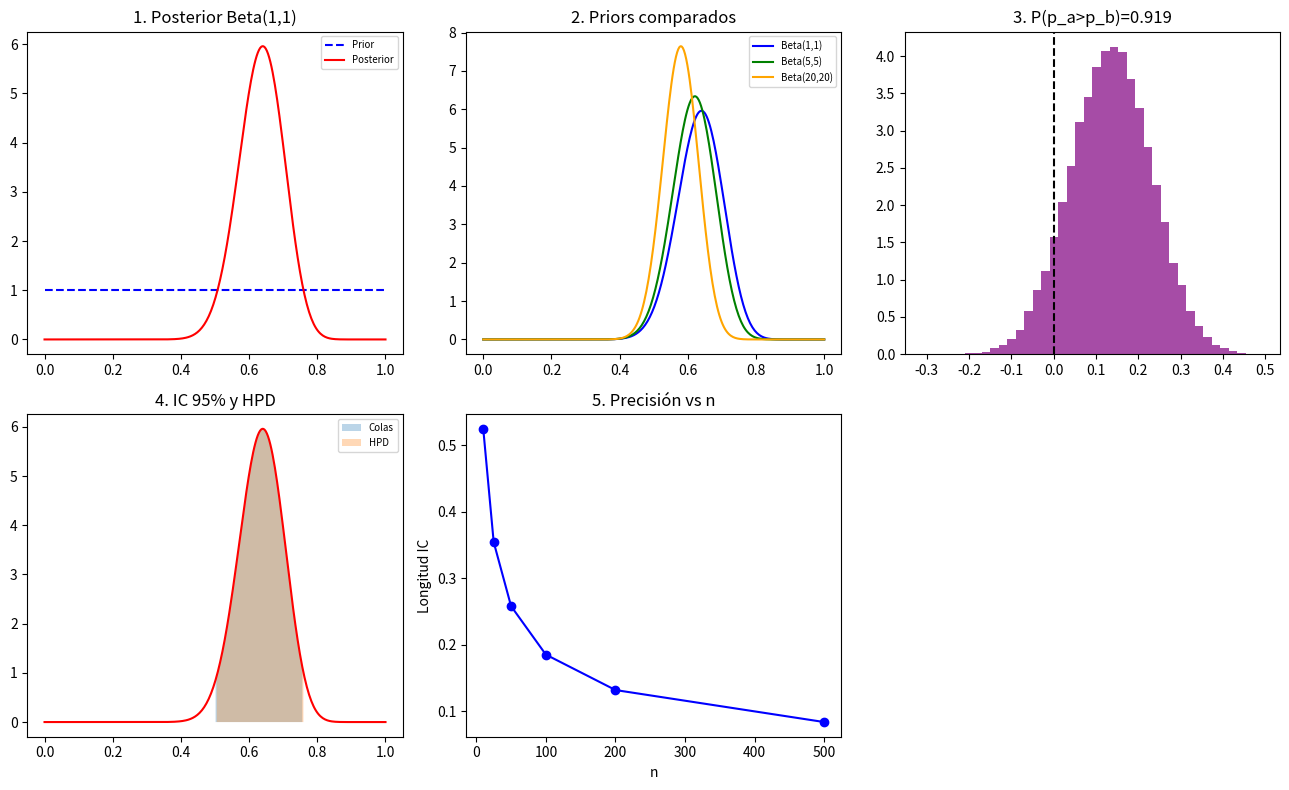

This chart was generated by the following Python code:
"""
Nombre del módulo: 01_FUNDAMENTOS.py
Descripción: Script de desarrollo para ejercicios de Estadística Bayesiana.
            Implementa análisis de inferencia bayesiana para experimentos
            binomiales usando distribuciones Beta como prior y posterior.

Autor: Hernández González Genesis
Fecha: 28/06/2026
Versión: 1.0

Dependencias: 
    - numpy: Operaciones numéricas y generación de números aleatorios
    - matplotlib.pyplot: Visualización de distribuciones
    - scipy.stats: Funciones estadísticas y distribuciones de probabilidad

Contenido:
    1. Análisis de una moneda con prior Beta(1,1)
    2. Comparación de diferentes distribuciones prior Beta
    3. Comparación bayesiana entre dos monedas
    4. Cálculo de intervalos creíbles al 95%
    5. Efecto del tamaño muestral en la precisión de estimaciones
"""

import numpy as np
import matplotlib.pyplot as plt
from scipy import stats

""" ACTIVIDADES """

#1
print("1. POSTERIOR CON PRIOR BETA(1,1)")
n, k = 50, 32
alpha_prior, beta_prior = 1, 1
alpha_post = alpha_prior + k
beta_post = beta_prior + (n - k)
print(f"Posterior: Beta({alpha_post}, {beta_post})")
print(f"Media: {alpha_post/(alpha_post+beta_post):.4f}")

#2
print("\n2. COMPARACIÓN DE PRIORS")
priors = [(1,1), (5,5), (20,20)]
for alpha_p, beta_p in priors:
    a_post = alpha_p + k
    b_post = beta_p + (n - k)
    media = a_post/(a_post+b_post)
    print(f"Beta({alpha_p},{beta_p}) -> Beta({a_post},{b_post}), media={media:.4f}")

#3
print("\n3. MONEDA A vs MONEDA B")
a_a, b_a = 1+32, 1+18
a_b, b_b = 1+25, 1+25
p_a = np.random.beta(a_a, b_a, 50000)
p_b = np.random.beta(a_b, b_b, 50000)
prob = np.mean(p_a > p_b)
print(f"P(p_a > p_b) = {prob:.4f}")

#4
print("\n4. INTERVALO CREÍBLE 95%")
ic_colas = stats.beta.ppf([0.025, 0.975], alpha_post, beta_post)
print(f"Colas iguales: [{ic_colas[0]:.4f}, {ic_colas[1]:.4f}]")

# HPD
theta = np.linspace(0, 1, 5000)
densidad = stats.beta.pdf(theta, alpha_post, beta_post)
orden = np.argsort(densidad)[::-1]
acum = np.cumsum(densidad[orden]) / np.sum(densidad)
umbral = densidad[orden][np.searchsorted(acum, 0.95)]
hpd = theta[orden][densidad[orden] >= umbral]
print(f"HPD: [{hpd.min():.4f}, {hpd.max():.4f}]")

#5
print("\n5. EFECTO DEL TAMAÑO MUESTRAL")
for n_i in [10, 25, 50, 100, 200, 500]:
    k_i = int(0.64 * n_i)
    a_i, b_i = 1 + k_i, 1 + (n_i - k_i)
    ic = stats.beta.ppf([0.025, 0.975], a_i, b_i)
    print(f"n={n_i:3d}: IC=[{ic[0]:.4f}, {ic[1]:.4f}], long={ic[1]-ic[0]:.4f}")

""" GRÁFICOS """

fig, axes = plt.subplots(2, 3, figsize=(13, 8))

# 1. 
theta = np.linspace(0, 1, 300)
axes[0,0].plot(theta, stats.beta.pdf(theta, 1, 1), 'b--', label='Prior')
axes[0,0].plot(theta, stats.beta.pdf(theta, alpha_post, beta_post), 'r-', label='Posterior')
axes[0,0].set_title('1. Posterior Beta(1,1)')
axes[0,0].legend(fontsize=7)

# 2. 
for (ap, bp), c in zip(priors, ['blue','green','orange']):
    axes[0,1].plot(theta, stats.beta.pdf(theta, ap+k, bp+(n-k)), 
                   color=c, label=f'Beta({ap},{bp})')
axes[0,1].set_title('2. Priors comparados')
axes[0,1].legend(fontsize=7)

# 3. 
axes[0,2].hist(p_a - p_b, bins=40, density=True, alpha=0.7, color='purple')
axes[0,2].axvline(0, color='black', linestyle='--')
axes[0,2].set_title(f'3. P(p_a>p_b)={prob:.3f}')

# 4. 
post = stats.beta.pdf(theta, alpha_post, beta_post)
axes[1,0].plot(theta, post, 'r-')
axes[1,0].fill_between(theta, post, where=(theta>=ic_colas[0]) & (theta<=ic_colas[1]), alpha=0.3, label='Colas')
axes[1,0].fill_between(theta, post, where=(theta>=hpd.min()) & (theta<=hpd.max()), alpha=0.3, label='HPD')
axes[1,0].set_title('4. IC 95% y HPD')
axes[1,0].legend(fontsize=7)

# 5. 
ns = [10,25,50,100,200,500]
longs = [stats.beta.ppf(0.975, 1+int(0.64*n), 1+n-int(0.64*n)) - 
         stats.beta.ppf(0.025, 1+int(0.64*n), 1+n-int(0.64*n)) for n in ns]
axes[1,1].plot(ns, longs, 'bo-')
axes[1,1].set_xlabel('n')
axes[1,1].set_ylabel('Longitud IC')
axes[1,1].set_title('5. Precisión vs n')
axes[1,2].axis('off')

plt.tight_layout()
plt.show()
